pico-8 play session: hold → + tap 🅾

[t = 6 s] hold → ~6s, tap 🅾 ~10×
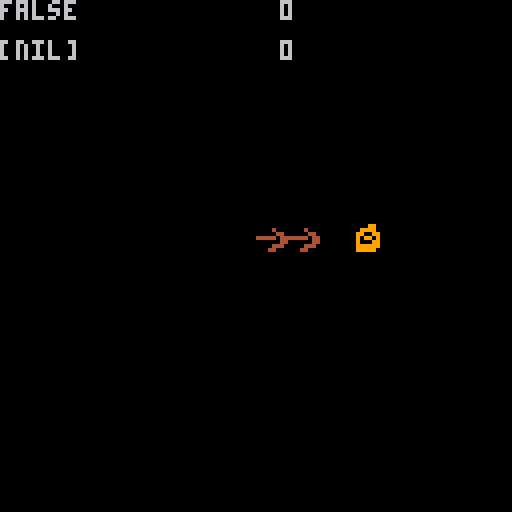
[t = 8 s] hold → ~8s, tap 🅾 ~14×
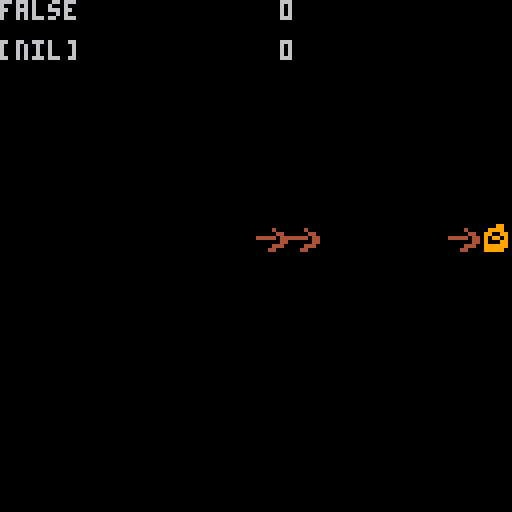

pico-8 cartridge
version 16
__lua__
function _init()
	p = {}
	p.x = 56
	p.y = 56
	p.facing = 1
	friend = {}
	friend.flight = false
	cur_map_x = 1
	cur_map_y = 1
	init_turn_timer = 5
	turn_timer = init_turn_timer
	arrow_array = {}
	row_d = 0
	col_d = 0
end

function _update()
 get_move() 
 turn_timer -= 1
end

function _draw()
 cls()
 draw_player()
 draw_map()
 draw_arrows()
 debug()
end
-->8
--draw help
function draw_player()
 spr(3, p.x, p.y)
end

function draw_map()
 if friend.flight then
  draw_full_map()
 else 
  draw_partial_map()
 end
end

function draw_full_map()
 local x = cur_map_x-1
 local y = cur_map_y-1
 map(16*x,16*y,0,0,16,16)
end

function draw_partial_map()
 local x = cur_map_x-1
 local y = cur_map_y-1
 map(16*x+(p.x/8)-3, 16*y+(p.y/8)-3, p.x-24, p.y-24, 7, 7)
end

function draw_arrows()
 for arrow in all(arrow_array) do
  draw_arrow(arrow)
 end
end

function draw_arrow(arrow)
 local x = cur_map_x-1
 local y = cur_map_y-1
 spr(arrow.sprite, arrow.x, arrow.y)
 map(16*x+(arrow.x/8)-1, 16*y+(arrow.y/8)-1, arrow.x-8, arrow.y-8, 3, 3)
end

-->8
--player controller
function get_move()
	if btn(5) then
	 fly()
	elseif not btn(5) then 
	 land()
	 if btnp(4) then
 	 shoot()
 	elseif btnp(0) then
 	 move_left()
 	elseif btnp(1) then
 	 move_right()
 	elseif btnp(2) then
 	 move_up()
 	elseif btnp(3) then
 	 move_down()
	 end
	 update_map()
	 check_for_button()
	end
end

function fly()
 friend.flight = true
end

function land()
 friend.flight = false
end

function shoot()
 fire_arrow(p.x, p.y, p.facing)
end

function move_left()
 if can_move(p.x-8, p.y) then
  p.x -= 8
 end
end

function move_right()
 if can_move(p.x+8, p.y) then
  p.x += 8
 end
end

function move_up()
 if can_move(p.x, p.y-8) then
  p.y -= 8
 end
end

function move_down()
 if can_move(p.x, p.y+8) then
  p.y += 8 
 end
end

function can_move(x, y)
 return not is_obstacle(x, y)
end

-->8
--other controller
function fire_arrow(x, y, direction)
 local is_x = true
 local is_positive = true
 local x = p.x
 local y = p.y
 if direction == 0 then
  x-=8
 elseif direction == 1 then
  x+=8 
 elseif direction == 2 then
  y-=8 
 elseif direction == 3 then
  y+=8 
 end
 create_arrow(x, y, direction)
end


function create_arrow(x, y, direction)
 arrow = {}
 arrow.x = x
 arrow.y = y
 arrow.direction = direction
 arrow.sprite = 2
 add(arrow_array, arrow)
end

function delete_arrows()
 for arrow in all(arrow_array) do
  del(arrow_array, arrow)
 end
end

function update_map()
 if p.x < 0 then
  p.x = 120
  cur_map_x -= 1
  reset_map()
 end
 if p.x > 120 then
  p.x = 0
  cur_map_x += 1
  reset_map()
 end
 if p.y < 0 then
  p.y = 120
  cur_map_y -= 1
  reset_map()
 end
 if p.y > 120 then
  p.y = 0
  cur_map_y += 1
  reset_map()
 end
end

function reset_map()
 delete_arrows()
end


-->8
--helper functions

function get_bit(x, y, bit)
 local map_x = cur_map_x-1
 local map_y = cur_map_y-1
 return fget(mget(16*map_x+x/8,16*map_y+y/8),bit)
end

function is_obstacle(x, y)
 return get_bit(x, y, 1)
end

-->8
-- imani!

-- buttons!
function check_for_button()
	if is_red_button() then
		press_red()
	elseif is_blue_button() then
		press_blue()
	end
end

function press_red()
	mset(p.x/8, p.y/8, 8)
	start = cur_map_x-1*16
	test = 'red'
	for row = 0, 16 do
		for col = 0, 16 do
			if get_bit(row*8,col*8,6) then
				wall_gone_red(row,col)
			elseif get_bit(row*8,col*8,7) then
				wall_back_blue(row,col)
			elseif mget(row*8,col*8,6) then
				mset(row,col,5)
			end
		end
	end
end

function press_blue()
	mset(p.x/8, p.y/8, 6)
	start = cur_map_x-1*16
	for row = 0, 16 do
		for col = 0, 16 do
			if get_bit(row*8,col*8,7) then
				wall_gone_blue(row,col)
			elseif get_bit(row*8,col*8,6) then
				wall_back_red(row,col)
			elseif mget(row*8,col*8,8) then
				mset(row,col,7)
			end
		end
	end
end

function is_red_button()
	return get_bit(p.x,p.y,5)
end

function is_blue_button()
	return get_bit(p.x,p.y,4)
end

function wall_gone_red(row,col)
	mset(row, col, 15)
end

function wall_gone_blue(row,col)
	mset(row, col, 16)
	test = true
	row_d = row
	col_d = col
end

function wall_back_red(row,col)
	mset(row, col, 9)
end

function wall_back_blue(row,col)
	mset(row, col, 10)
end

-->8
function debug()
 print(get_bit(p.x,p.y,5), 0, 0)
 print(row_d, 70, 0)
  print(col_d, 70, 10)
  print(test, 0, 10)
end
__gfx__
000000006004400600000000000099005555555500000000000000000000000000000000585858585c5c5c5c00000000066f0000044444000044444008080808
00000000600440060000400000999900500505050cccccc00cccccc0088888800888888080080805c00c0c0544446554000ff00004f7470660747f4080000000
00700700601111060000044009900990555555550c1111c00cccccc00822228008888880588888885ccccccc4ff5555047f5f55004ffff0660ffff4000000008
00077000601111064444404409099090500505050c1111c00cccccc0082222800888888080080805c00c0c0547f5555044f55554045555ffff55554080000000
00077000601111060000004409000990555555550c1111c00cccccc00822228008888880588888885ccccccc44f5555447f5555006555ff00ff5556000000008
00700700600000060000444009999990500505050c1111c00cccccc0082222800888888080080805c00c0c0547f5f5504ff55550055555000055555080000000
00000000600000060004400009999900500505050cccccc00cccccc0088888800888888050080808500c0c0c000ff00044446554055555000055555000000008
00000000666666660000000000000000555555550000000000000000000000000000000085858585c5c5c5c5066f000000000000040040000004004080808080
0c0c0c0c000800000000000000000000000000000000000000000000000000000000000000000000000000000000000000000000000000000000000000000000
c0000000008980000000000000000000000000000000000000000000000000000000000000000000000000000000000000000000000000000000000000000000
0000000c008998000000000000000000000000000000000000000000000000000000000000000000000000000000000000000000000000000000000000000000
c00000000899a9800000000000000000000000000000000000000000000000000000000000000000000000000000000000000000000000000000000000000000
0000000c089a7a980000000000000000000000000000000000000000000000000000000000000000000000000000000000000000000000000000000000000000
c0000000089a7a980000000000000000000000000000000000000000000000000000000000000000000000000000000000000000000000000000000000000000
0000000c089a0a980000000000000000000000000000000000000000000000000000000000000000000000000000000000000000000000000000000000000000
c0c0c0c0899000980000000000000000000000000000000000000000000000000000000000000000000000000000000000000000000000000000000000000000
__gff__
0000000002141024204282060606064080000000000000000000000000000000000000000000000000000000000000000000000000000000000000000000000000000000000000000000000000000000000000000000000000000000000000000000000000000000000000000000000000000000000000000000000000000000
0000000000000000000000000000000000000000000000000000000000000000000000000000000000000000000000000000000000000000000000000000000000000000000000000000000000000000000000000000000000000000000000000000000000000000000000000000000000000000000000000000000000000000
__map__
0000000000000000000000000000000004040404040404040404040404040404000000000000000000000000000000000000000000000000000000000000000000000000000000000000000000000000000000000000000000000000000000000000000000000000000000000000000000000000000000000000000000000000
0000000000000000000000000000000004000000000000000000000000000004000000000000000000000000000000000000000000000000000000000000000000000000000000000000000000000000000000000000000000000000000000000000000000000000000000000000000000000000000000000000000000000000
0000000000050000000000000000000004000000000000000000000000000004000000000000000000000000000000000000000000000000000000000000000000000000000000000000000000000000000000000000000000000000000000000000000000000000000000000000000000000000000000000000000000000000
000000090000000a000000000000000004000000000000000000000000000004000000000000000000000000000000000000000000000000000000000000000000000000000000000000000000000000000000000000000000000000000000000000000000000000000000000000000000000000000000000000000000000000
0000000000000000000000000000000004000000000000000000000000000004000000000000000000000000000000000000000000000000000000000000000000000000000000000000000000000000000000000000000000000000000000000000000000000000000000000000000000000000000000000000000000000000
0000000000070000000000000000000004000000000000000000000000000004000000000000000000000000000000000000000000000000000000000000000000000000000000000000000000000000000000000000000000000000000000000000000000000000000000000000000000000000000000000000000000000000
0000000000000000000000000000000004000000000000000000000000000004000000000000000000000000000000000000000000000000000000000000000000000000000000000000000000000000000000000000000000000000000000000000000000000000000000000000000000000000000000000000000000000000
0000000000000015000000000000000004000000000000000000000000000004000000000000000000000000000000000000000000000000000000000000000000000000000000000000000000000000000000000000000000000000000000000000000000000000000000000000000000000000000000000000000000000000
0000000000000000000000000000000004000000000000000000000000000004000000000000000000000000000000000000000000000000000000000000000000000000000000000000000000000000000000000000000000000000000000000000000000000000000000000000000000000000000000000000000000000000
0000000000000000000000000000000004000000000000000000000000000004000000000000000000000000000000000000000000000000000000000000000000000000000000000000000000000000000000000000000000000000000000000000000000000000000000000000000000000000000000000000000000000000
0000000000000000000000000000000004000000000000000000000000000004000000000000000000000000000000000000000000000000000000000000000000000000000000000000000000000000000000000000000000000000000000000000000000000000000000000000000000000000000000000000000000000000
0000000000000000000000000000000004000000000000000000000000000004000000000000000000000000000000000000000000000000000000000000000000000000000000000000000000000000000000000000000000000000000000000000000000000000000000000000000000000000000000000000000000000000
0000000000000000000000000000000004000000000000000000000000000004000000000000000000000000000000000000000000000000000000000000000000000000000000000000000000000000000000000000000000000000000000000000000000000000000000000000000000000000000000000000000000000000
0000000000000000000000000000000004000000000000000000000000000004000000000000000000000000000000000000000000000000000000000000000000000000000000000000000000000000000000000000000000000000000000000000000000000000000000000000000000000000000000000000000000000000
0000000000000000000000000000000004040404040404040404040404040404000000000000000000000000000000000000000000000000000000000000000000000000000000000000000000000000000000000000000000000000000000000000000000000000000000000000000000000000000000000000000000000000
0404040404040404040404040404040404040404040404040404040404040404040404040404040404040404040404040000000000000000000000000000000000000000000000000000000000000000000000000000000000000000000000000000000000000000000000000000000000000000000000000000000000000000
0400000000000000000000000000000400000000000000000000000000000004040000000000000000000000000000040000000000000000000000000000000000000000000000000000000000000000000000000000000000000000000000000000000000000000000000000000000000000000000000000000000000000000
0400000000000000000000000000000400000000000000000000000000000004040000000000000000000000000000040000000000000000000000000000000000000000000000000000000000000000000000000000000000000000000000000000000000000000000000000000000000000000000000000000000000000000
0400000000000000000000000000000400000000000000000000000000000004040000000000000000000000000000040000000000000000000000000000000000000000000000000000000000000000000000000000000000000000000000000000000000000000000000000000000000000000000000000000000000000000
0400000000000000000000000000000400000000000000000000000000000004040000000000000000000000000000040000000000000000000000000000000000000000000000000000000000000000000000000000000000000000000000000000000000000000000000000000000000000000000000000000000000000000
0400000000000000000000000000000400000000000000000000000000000004040000000000000000000000000000040000000000000000000000000000000000000000000000000000000000000000000000000000000000000000000000000000000000000000000000000000000000000000000000000000000000000000
0400000000000000000000000000000400000000000000000000000000000004040404040404040400000000000000040000000000000000000000000000000000000000000000000000000000000000000000000000000000000000000000000000000000000000000000000000000000000000000000000000000000000000
0400000000000000000000000000000400000000000000000000000000000000000000000000000400000000000000040000000000000000000000000000000000000000000000000000000000000000000000000000000000000000000000000000000000000000000000000000000000000000000000000000000000000000
0400000000000000000000000000000400000000000000000000000000000004040404040004040400000000000000040000000000000000000000000000000000000000000000000000000000000000000000000000000000000000000000000000000000000000000000000000000000000000000000000000000000000000
0400000000000000000000000000000400000000000000000000000000000004040000000004040400000000000000040000000000000000000000000000000000000000000000000000000000000000000000000000000000000000000000000000000000000000000000000000000000000000000000000000000000000000
0400000000000000000000000000000400000000000000000000000000000004040004000404040400040400000000040000000000000000000000000000000000000000000000000000000000000000000000000000000000000000000000000000000000000000000000000000000000000000000000000000000000000000
0400000000000000000000000000000400000000000000000000000000000004040004000000000400000004040000040000000000000000000000000000000000000000000000000000000000000000000000000000000000000000000000000000000000000000000000000000000000000000000000000000000000000000
0400000000000000000000000000000400000000000000000000000000000004040004040004000400040000040000040000000000000000000000000000000000000000000000000000000000000000000000000000000000000000000000000000000000000000000000000000000000000000000000000000000000000000
0400000000000000000000000000000400000000000000000000000000000004040004040004000400040004040000040000000000000000000000000000000000000000000000000000000000000000000000000000000000000000000000000000000000000000000000000000000000000000000000000000000000000000
0400000000000000000000000000000400000000000000000000000000000004040000000000000000040000000000040000000000000000000000000000000000000000000000000000000000000000000000000000000000000000000000000000000000000000000000000000000000000000000000000000000000000000
0404040404040404040404040404040404040404040404040404040404040404040404040404040404040404040404040000000000000000000000000000000000000000000000000000000000000000000000000000000000000000000000000000000000000000000000000000000000000000000000000000000000000000
